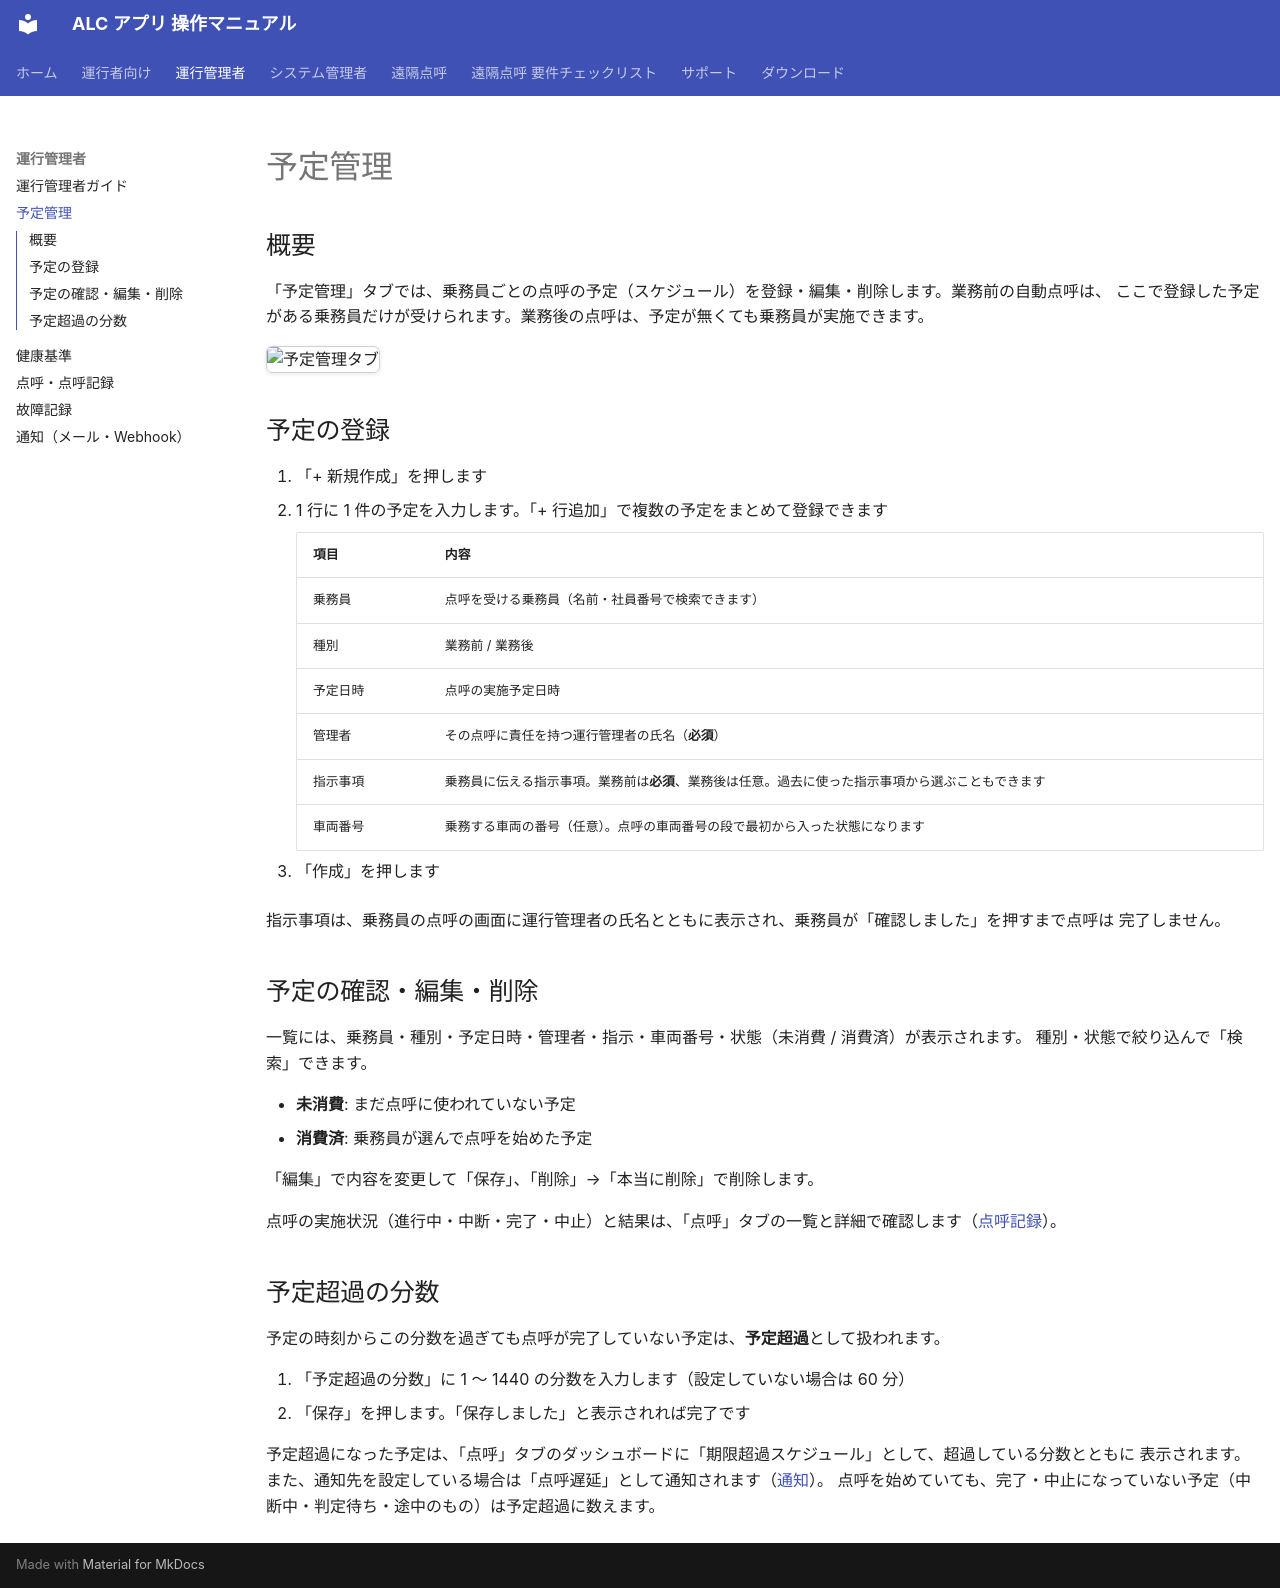

repository: ippoan/alc-app · page: admin/tenko-schedule/index.html · generator: mkdocs

# 予定管理

## 概要

「予定管理」タブでは、乗務員ごとの点呼の予定（スケジュール）を登録・編集・削除します。業務前の自動点呼は、
ここで登録した予定がある乗務員だけが受けられます。業務後の点呼は、予定が無くても乗務員が実施できます。

![予定管理タブ](../images/admin-mgr-schedule.png)

## 予定の登録

1. 「+ 新規作成」を押します
2. 1 行に 1 件の予定を入力します。「+ 行追加」で複数の予定をまとめて登録できます

    | 項目 | 内容 |
    |------|------|
    | 乗務員 | 点呼を受ける乗務員（名前・社員番号で検索できます） |
    | 種別 | 業務前 / 業務後 |
    | 予定日時 | 点呼の実施予定日時 |
    | 管理者 | その点呼に責任を持つ運行管理者の氏名（**必須**） |
    | 指示事項 | 乗務員に伝える指示事項。業務前は**必須**、業務後は任意。過去に使った指示事項から選ぶこともできます |
    | 車両番号 | 乗務する車両の番号（任意）。点呼の車両番号の段で最初から入った状態になります |

3. 「作成」を押します

指示事項は、乗務員の点呼の画面に運行管理者の氏名とともに表示され、乗務員が「確認しました」を押すまで点呼は
完了しません。

## 予定の確認・編集・削除

一覧には、乗務員・種別・予定日時・管理者・指示・車両番号・状態（未消費 / 消費済）が表示されます。
種別・状態で絞り込んで「検索」できます。

- **未消費**: まだ点呼に使われていない予定
- **消費済**: 乗務員が選んで点呼を始めた予定

「編集」で内容を変更して「保存」、「削除」→「本当に削除」で削除します。

点呼の実施状況（進行中・中断・完了・中止）と結果は、「点呼」タブの一覧と詳細で確認します（[点呼記録](tenko-record.md)）。

## 予定超過の分数

予定の時刻からこの分数を過ぎても点呼が完了していない予定は、**予定超過**として扱われます。

1. 「予定超過の分数」に 1 〜 1440 の分数を入力します（設定していない場合は 60 分）
2. 「保存」を押します。「保存しました」と表示されれば完了です

予定超過になった予定は、「点呼」タブのダッシュボードに「期限超過スケジュール」として、超過している分数とともに
表示されます。また、通知先を設定している場合は「点呼遅延」として通知されます（[通知](webhook.md)）。
点呼を始めていても、完了・中止になっていない予定（中断中・判定待ち・途中のもの）は予定超過に数えます。
